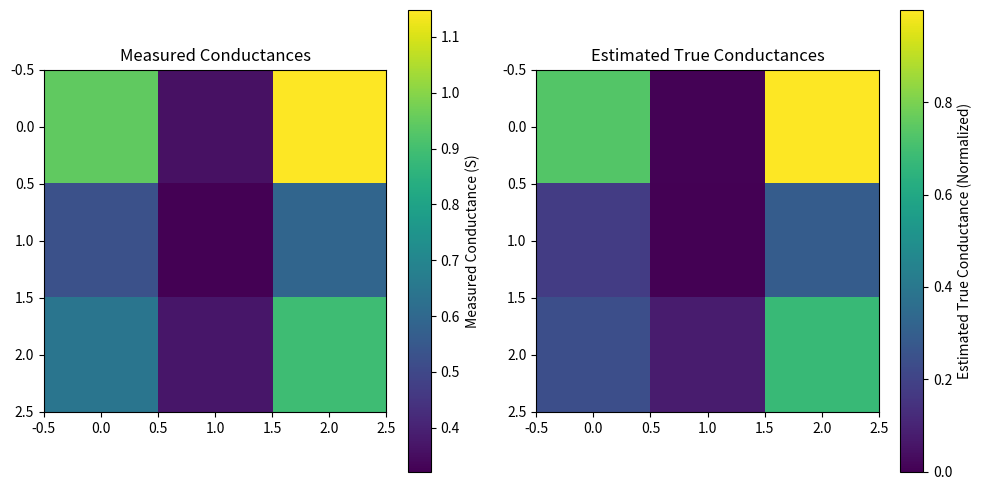

The script that saved this image:
import numpy as np
import scipy.linalg
import matplotlib.pyplot as plt
def create_conductance_matrix(g):
    """
    Creates the conductance matrix C for the linear system of equations.

    Args:
        g (numpy.ndarray): A 2D numpy array representing the cell conductances (g_ji).

    Returns:
        numpy.ndarray: The conductance matrix C.
    """
    N, M = g.shape  # N = number of rows, M = number of columns
    C = np.zeros((N + M - 1, N + M - 1))

    # Calculate row and column sums of conductances
    row_sums = np.sum(g, axis=1)
    col_sums = np.sum(g, axis=0)

    # Fill in the matrix elements
    for i in range(1, N):  # Rows 2 to N (index 0 is row 1 which is the reference)
        C[i - 1, i - 1] = row_sums[i]  # Diagonal elements for rows
        for j in range(M):
            C[i - 1, N - 1 + j] = -g[i, j]  # Off-diagonal elements for rows

    for j in range(M):  # Columns
        C[N - 1 + j, N - 1 + j] = col_sums[j]  # Diagonal elements for columns
        for i in range(1, N):
            C[N - 1 + j, i - 1] = -g[i, j]  # Off-diagonal elements for columns

    return C


def calculate_equivalent_conductance(g, i, j):
    """
    Calculates the equivalent conductance G_ji between row i and column j
    given the cell conductances g.

    Args:
        g (numpy.ndarray): A 2D numpy array representing the cell conductances (g_ji).
        i (int): The row index (starting from 1).
        j (int): The column index (starting from 0).

    Returns:
        float: The equivalent conductance G_ji.
    """
    N, M = g.shape
    
    # Input validation
    if i < 1 or i > N or j < 0 or j >= M:
        raise ValueError(f"Invalid indices: i={i}, j={j}. Must have 1 <= i <= {N}, 0 <= j < {M}")
    
    # Check for all-zero conductances (would make matrix singular)
    if np.all(g == 0):
        return 0.0
    
    C = create_conductance_matrix(g)
    Iref = 1.0  # Reference current

    # Create the current vector I
    I = np.zeros(N + M - 1)
    if i > 1:
        I[i - 2] = -Iref  # Row current injection
    I[N - 1 + j] = Iref  # Column current extraction

    try:
        # Solve the linear system CV = I
        V = scipy.linalg.solve(C, I)
    except scipy.linalg.LinAlgError:
        # Handle singular matrix case
        return 0.0

    # Calculate the voltage difference
    if i > 1:
        V_i = V[i - 2]  # Voltage at row i
    else:
        V_i = 0.0  # Row 1 is the reference (ground)

    V_j = V[N - 1 + j]  # Voltage at column j

    # Calculate the equivalent conductance with safety check
    voltage_diff = V_j - V_i
    if abs(voltage_diff) < 1e-12:  # Avoid division by very small numbers
        return 0.0
    
    G_ji = Iref / voltage_diff
    
    # Ensure reasonable bounds
    G_ji = np.clip(G_ji, 0, 1e6)  # Cap at 1 MS for numerical stability
    
    return G_ji


def estimate_cell_conductances_fixed_point(G, initial_guess=None, max_iterations=300, tolerance=1e-6, relaxation_factor=0.5):
    """
    Estimates the cell conductances g_ji from the equivalent conductances G_ji
    using a fixed-point iteration method.

    Args:
        G (numpy.ndarray): A 2D numpy array representing the measured equivalent conductances (G_ji).
        initial_guess (numpy.ndarray, optional): An initial guess for the cell conductances (g_ji).
                                                  If None, a default initial guess is used. Defaults to None.
        max_iterations (int, optional): The maximum number of iterations. Defaults to 300.
        tolerance (float, optional): The convergence tolerance. Defaults to 1e-6.
        relaxation_factor (float, optional): The relaxation factor to improve convergence. Defaults to 0.5.

    Returns:
        numpy.ndarray: The estimated cell conductances (g_ji).
    """
    # Input validation
    if not isinstance(G, np.ndarray) or G.ndim != 2:
        raise ValueError("G must be a 2D numpy array")
    
    if np.any(G < 0):
        print("⚠️ Warning: Negative conductances detected in input data")
        G = np.clip(G, 0, None)  # Clip negative values to zero
    
    N, M = G.shape  # N rows and M columns

    # Initialize cell conductances with better strategy
    if initial_guess is None:
        # Use a more intelligent initial guess based on the input data
        mean_G = np.mean(G[G > 0]) if np.any(G > 0) else 1e-6
        g_est = np.full((N, M), mean_G * 0.1)  # Start with 10% of mean conductance
    else:
        g_est = initial_guess.copy()  # Use the copy to avoid modifying the input data
        g_est = np.clip(g_est, 1e-12, None)  # Ensure positive values

    # Track convergence history
    convergence_history = []
    
    for iteration in range(max_iterations):
        g_est_prev = g_est.copy()
        total_error = 0.0

        # Iterate over all cells
        for i in range(N):
            for j in range(M):
                if G[i, j] <= 0:  # Skip cells with zero or negative measured conductance
                    continue
                    
                # Calculate equivalent conductance using current estimate
                G_est_ji = calculate_equivalent_conductance(g_est, i + 1, j)
                
                if G_est_ji <= 0:  # Skip if calculation failed
                    continue

                # Calculate error and update
                error = G[i, j] - G_est_ji
                total_error += abs(error)
                
                # Update cell conductance using fixed-point iteration with relaxation
                g_est[i, j] = g_est_prev[i, j] + relaxation_factor * error

                # Ensure non-negative conductance with minimum threshold
                g_est[i, j] = max(1e-12, g_est[i, j])

        # Check for convergence using relative change
        change = np.sum(np.abs(g_est - g_est_prev))
        relative_change = change / (np.sum(g_est_prev) + 1e-12)
        convergence_history.append(relative_change)
        
        if relative_change < tolerance:
            print(f"✅ Fixed-point iteration converged after {iteration + 1} iterations")
            print(f"   Final relative change: {relative_change:.2e}")
            return g_est

        # Adaptive relaxation factor for better convergence
        if iteration > 10 and len(convergence_history) > 5:
            recent_changes = convergence_history[-5:]
            if all(recent_changes[i] >= recent_changes[i+1] for i in range(len(recent_changes)-1)):
                relaxation_factor = min(relaxation_factor * 1.1, 0.9)  # Increase relaxation
            else:
                relaxation_factor = max(relaxation_factor * 0.9, 0.1)  # Decrease relaxation

    print(f"⚠️ Fixed-point iteration did not converge within {max_iterations} iterations")
    print(f"   Final relative change: {convergence_history[-1]:.2e}")
    return g_est


# Example Usage:
if __name__ == '__main__':
    # Define the size of the sensor array
    N = 3  # Number of rows
    M = 3  # Number of columns

    # Create a sample cell conductance matrix (replace with your actual values)
    g_true = np.random.rand(N, M)  # Random conductances between 0 and 1
    print("True cell conductances:\n", g_true)

    # Calculate the equivalent conductance matrix G
    G = np.zeros((N, M))
    for i in range(N):
        for j in range(M):
            G[i, j] = calculate_equivalent_conductance(g_true, i + 1, j)
    print("\nEquivalent conductances:\n", G)

    # Estimate cell conductances from equivalent conductances using fixed-point iteration
    g_estimated = estimate_cell_conductances_fixed_point(G)
    print("\nEstimated cell conductances:\n", g_estimated)

    # Calculate the relative error
    relative_error = np.mean(np.abs((g_estimated - g_true) / g_true))
    print(f"\nMean relative error: {relative_error:.4f}")

    g_estimated = (g_estimated - np.min(g_estimated)) / (np.max(g_estimated) - np.min(g_estimated) + 1e-9)

    plt.figure(figsize=(10, 5))
    plt.subplot(1, 2, 1)
    plt.imshow(G, cmap='viridis', interpolation='nearest')
    plt.colorbar(label='Measured Conductance (S)')
    plt.title('Measured Conductances')

    plt.subplot(1, 2, 2)
    plt.imshow(g_estimated, cmap='viridis', interpolation='nearest')
    plt.colorbar(label='Estimated True Conductance (Normalized)')
    plt.title('Estimated True Conductances')

    plt.tight_layout()
    plt.show()
